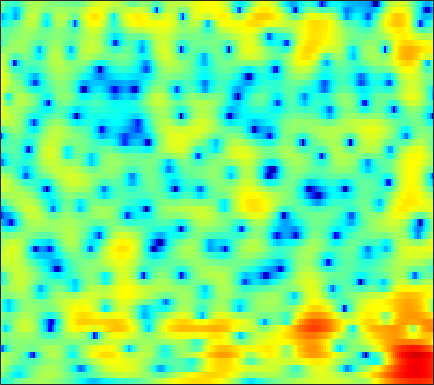

The file beside this chart, header and first rows:
-5.2726, -5.2456, -4.8738, -4.2436, -3.6902, -2.9505, -2.2425, -1.7412, -1.118, -0.56752, -0.075062, 0.25548, 0.64958, 0.98929, 1.204, 1.4396, 1.6072, 1.6917, 1.7573, 1.7585, 1.6949, 1.6133, 1.4596, 1.242
0.05202, -0.64, -1.649, -2.78, -3.714, -5.071, -6.43, -7.276, -7.756, -7.199, -5.878, -4.71, -3.196, -1.847, -0.9683, 0.03051, 0.8436, 1.339, 1.869, 2.251, 2.502, 2.612, 2.659, 2.592
2.175, 1.483, 0.4703, -0.637, -1.516, -2.705, -3.8, -4.456, -4.939, -4.848, -4.273, -3.659, -2.749, -1.842, -1.201, -0.4371, 0.2415, 0.6777, 1.164, 1.552, 1.836, 1.978, 2.07, 2.042
3.366, 2.852, 2.162, 1.475, 0.9686, 0.3096, -0.3202, -0.7718, -1.343, -1.857, -2.299, -2.578, -2.854, -2.945, -2.892, -2.645, -2.196, -1.77, -1.148, -0.5277, 0.03002, 0.393, 0.7446, 0.9555
2.232, 1.691, 1.255, 1.088, 1.048, 0.9862, 0.8171, 0.5617, 0.01726, -0.8463, -2.121, -3.457, -6.029, -10.39, -16.69, -21.66, -10.05, -6.223, -2.995, -0.8615, 0.6516, 1.461, 2.199, 2.596
-13.7, -15.03, -8.356, -4.553, -2.782, -1.224, -0.2461, 0.1829, 0.4482, 0.4311, 0.1764, -0.1106, -0.5301, -0.8723, -1.019, -0.9866, -0.6745, -0.2942, 0.3557, 0.9877, 1.561, 1.911, 2.24, 2.395
-0.4501, -0.7814, -0.9203, -0.8, -0.6033, -0.2939, 0.02247, 0.2268, 0.4391, 0.5641, 0.6009, 0.583, 0.4804, 0.3788, 0.2979, 0.2021, 0.1001, 0.02125, -0.069, -0.1376, -0.1779, -0.186, -0.1699, -0.1245
1.041, 0.5383, 0.1126, 0.001683, 0.09523, 0.3853, 0.7636, 1.057, 1.406, 1.669, 1.818, 1.846, 1.754, 1.486, 1.186, 0.6831, 0.0611, -0.4879, -1.284, -2.145, -2.992, -3.533, -4.001, -4.006
-2.528, -5.404, -8.426, -6.596, -4.054, -1.289, 0.6976, 1.791, 2.85, 3.53, 3.911, 4.004, 3.888, 3.483, 2.986, 2.046, 0.7946, -0.4005, -2.373, -4.902, -8.236, -11.63, -18.89, -21.71
-0.3064, -1.503, -2.399, -2.117, -1.372, -0.1294, 1.08, 1.87, 2.74, 3.32, 3.621, 3.675, 3.53, 3.127, 2.615, 1.607, 0.2302, -1.093, -3.265, -5.985, -9.441, -12.66, -18.28, -23.83
0.4628, -0.1162, -0.6917, -0.9466, -0.9075, -0.5889, -0.06458, 0.3901, 1.012, 1.549, 1.97, 2.13, 2.163, 1.99, 1.732, 1.166, 0.4005, -0.3162, -1.433, -2.669, -3.961, -4.869, -5.766, -5.944
-3.024, -4.577, -6.846, -8.531, -8.517, -6.844, -4.725, -3.286, -1.755, -0.595, 0.2491, 0.6931, 1.046, 1.157, 1.122, 0.9714, 0.721, 0.483, 0.145, -0.1642, -0.3599, -0.4371, -0.41, -0.2151
-3.175, -4.762, -7.231, -9.259, -9.185, -7.092, -4.689, -3.169, -1.609, -0.5168, 0.1864, 0.508, 0.7123, 0.6651, 0.5012, 0.1868, -0.1865, -0.4099, -0.6241, -0.6543, -0.5043, -0.2629, 0.1775, 0.6871
0.4023, 0.1309, -0.1475, -0.2404, -0.1437, 0.19, 0.6381, 0.9778, 1.388, 1.668, 1.678, 1.498, 1.012, 0.2176, -0.6227, -2.091, -3.898, -5.312, -6.619, -6.382, -4.915, -3.632, -2.059, -0.7566
0.3054, 0.4758, 0.8639, 1.358, 1.742, 2.239, 2.671, 2.909, 3.078, 3.038, 2.793, 2.424, 1.618, 0.4676, -0.7105, -2.744, -5.529, -8.185, -11.46, -10.72, -7.556, -5.54, -3.579, -2.229
-6.606, -4.873, -2.436, -0.4389, 0.7335, 1.919, 2.749, 3.181, 3.509, 3.574, 3.406, 3.141, 2.59, 1.812, 1.124, 0.1145, -0.959, -1.701, -2.487, -2.947, -3.138, -3.127, -3.027, -2.933
-6.269, -4.526, -2.067, -0.1024, 1.045, 2.199, 2.998, 3.392, 3.695, 3.762, 3.592, 3.343, 2.888, 2.279, 1.751, 0.9533, 0.1148, -0.546, -1.443, -2.339, -3.265, -4.002, -5.011, -6
1.242, 1.442, 1.894, 2.412, 2.775, 3.184, 3.456, 3.543, 3.498, 3.307, 2.942, 2.556, 1.938, 1.214, 0.5998, -0.2782, -1.209, -1.962, -3.032, -4.219, -5.558, -6.751, -8.729, -11.37
3.3, 3.417, 3.585, 3.744, 3.829, 3.851, 3.747, 3.572, 3.183, 2.617, 1.9, 1.252, 0.2545, -0.8334, -1.677, -2.791, -3.881, -4.638, -5.614, -6.589, -7.558, -8.307, -9.395, -10.52
3.276, 3.668, 4.088, 4.379, 4.497, 4.476, 4.242, 3.927, 3.302, 2.37, 1.159, 0.05715, -1.722, -3.774, -5.382, -7.384, -8.815, -9.345, -9.647, -9.852, -10.16, -10.32, -10.44, -10.18
1.785, 2.813, 3.811, 4.449, 4.713, 4.838, 4.678, 4.367, 3.697, 2.669, 1.205, -0.203, -2.683, -6.146, -9.871, -18.48, -25.88, -17.15, -13.46, -12.56, -13.55, -15.53, -19.55, -18.05
0.9439, 1.744, 2.574, 3.138, 3.41, 3.594, 3.602, 3.461, 3.069, 2.475, 1.578, 0.7255, -0.6528, -2.274, -3.551, -5.114, -6.172, -6.579, -6.951, -7.403, -8.123, -8.822, -9.314, -8.616
-0.5097, -0.4329, -0.3108, -0.1655, -0.00866, 0.2094, 0.46, 0.6538, 0.8459, 0.9507, 0.9381, 0.799, 0.5298, 0.141, -0.1958, -0.6231, -1.027, -1.307, -1.599, -1.842, -1.979, -2.002, -1.898, -1.547
-4.518, -5.025, -5.641, -6.052, -6.136, -5.732, -4.832, -3.916, -2.606, -1.472, -0.5224, 0.04422, 0.5807, 0.9264, 1.077, 1.166, 1.154, 1.102, 1.009, 0.9051, 0.8109, 0.7811, 0.7937, 0.8907
-10.43, -11.2, -12.57, -15.24, -19.04, -21.66, -13.66, -9.601, -5.815, -3.119, -1.22, -0.1248, 0.9569, 1.703, 2.069, 2.336, 2.427, 2.394, 2.226, 1.987, 1.694, 1.481, 1.246, 1.081
-18.29, -15.37, -13.11, -12.07, -11.46, -10.08, -7.768, -5.714, -3.172, -1.069, 0.6081, 1.566, 2.538, 3.153, 3.424, 3.552, 3.427, 3.178, 2.654, 1.935, 1.06, 0.3199, -0.6534, -1.439
-11.68, -9.841, -7.549, -5.665, -4.399, -2.909, -1.447, -0.4428, 0.8382, 1.943, 2.845, 3.372, 3.829, 4.044, 4.04, 3.821, 3.324, 2.775, 1.802, 0.47, -1.299, -3.053, -6.243, -11.11
-3.957, -3.106, -2.04, -1.011, -0.308, 0.5666, 1.329, 1.846, 2.406, 2.866, 3.149, 3.265, 3.261, 3.075, 2.793, 2.216, 1.431, 0.6991, -0.4622, -1.838, -3.398, -4.655, -6.473, -8.039
1.022, 1.238, 1.514, 1.82, 2.006, 2.245, 2.402, 2.49, 2.509, 2.45, 2.283, 2.086, 1.735, 1.218, 0.7146, -0.1449, -1.213, -2.183, -3.69, -5.277, -6.689, -7.349, -7.548, -6.954
3.806, 3.634, 3.425, 3.2, 3.004, 2.704, 2.355, 2.03, 1.585, 1.07, 0.572, 0.1771, -0.3683, -0.9474, -1.446, -2.259, -3.401, -4.564, -6.731, -10.04, -16.15, -25.55, -16.25, -9.94
4.504, 4.126, 3.626, 3.061, 2.611, 1.886, 1.041, 0.2945, -0.7983, -1.987, -3.099, -3.744, -4.226, -4.239, -4.101, -3.945, -4.038, -4.297, -4.957, -5.869, -6.699, -6.827, -6.032, -4.365
2.868, 2.432, 1.853, 1.265, 0.7585, -0.06918, -1.2, -2.27, -4.235, -6.962, -11.1, -15.24, -15.8, -10.86, -8.154, -5.729, -4.094, -3.242, -2.42, -1.821, -1.281, -0.8713, -0.2187, 0.5123
-1.721, -2.067, -2.209, -2.129, -2.169, -2.362, -2.912, -3.544, -4.903, -6.601, -8.622, -9.781, -9.881, -8.21, -6.594, -4.602, -2.921, -1.876, -0.6833, 0.2917, 1.112, 1.623, 2.219, 2.688
-14.13, -13.14, -8.87, -6.104, -4.794, -3.821, -3.45, -3.486, -3.808, -4.31, -4.822, -5.011, -4.895, -4.38, -3.761, -2.646, -1.409, -0.4693, 0.7017, 1.726, 2.545, 3.046, 3.513, 3.76
-8.099, -7.964, -6.399, -4.756, -3.74, -2.936, -2.623, -2.725, -3.09, -3.892, -4.874, -5.676, -6.409, -6.197, -5.271, -3.473, -1.531, -0.1908, 1.369, 2.617, 3.57, 4.079, 4.481, 4.565
-2.878, -2.898, -2.654, -2.248, -2, -1.752, -1.821, -2.106, -2.958, -4.433, -6.769, -9.655, -17.25, -22.05, -12.28, -6.447, -2.962, -1.036, 0.9239, 2.399, 3.488, 4.045, 4.491, 4.578
-4.644, -4.374, -3.683, -2.877, -2.382, -1.932, -1.792, -1.891, -2.421, -3.227, -4.316, -5.178, -6.072, -6.109, -5.462, -4.072, -2.458, -1.273, 0.141, 1.369, 2.334, 2.913, 3.44, 3.687
-16.65, -10.58, -6.138, -3.601, -2.379, -1.414, -0.9585, -0.9072, -1.079, -1.51, -2.144, -2.622, -3.222, -3.593, -3.634, -3.362, -2.691, -2.007, -0.9145, 0.1829, 1.189, 1.839, 2.53, 2.997
-3.015, -2.535, -1.386, -0.286, 0.331, 0.8559, 1.012, 0.9016, 0.5131, -0.2162, -1.224, -2.178, -3.688, -5.475, -6.817, -7.806, -7.106, -5.725, -3.646, -1.799, -0.2713, 0.6304, 1.578, 2.253
3.518, 3.212, 2.989, 2.833, 2.735, 2.544, 2.228, 1.868, 1.173, 0.1791, -1.133, -2.437, -4.744, -8.092, -11.81, -18.47, -14.28, -10.06, -6.443, -4.047, -2.37, -1.411, -0.4377, 0.2545
5.355, 4.792, 4.133, 3.563, 3.187, 2.713, 2.225, 1.847, 1.206, 0.4235, -0.5559, -1.442, -2.785, -4.157, -5.121, -5.981, -6.205, -6.016, -5.459, -4.834, -4.214, -3.76, -3.179, -2.628
5.741, 4.807, 3.669, 2.827, 2.405, 2.086, 1.924, 1.819, 1.629, 1.312, 0.815, 0.3487, -0.375, -1.186, -1.808, -2.641, -3.462, -4.064, -4.933, -5.844, -6.661, -7.054, -6.901, -6.01
5.447, 3.331, 0.319, -1.762, -1.709, -0.2907, 1.165, 1.924, 2.566, 2.791, 2.704, 2.484, 1.998, 1.308, 0.7101, -0.2471, -1.386, -2.416, -4.208, -6.776, -10.97, -16.99, -20.81, -10.79
5.178, 2.468, -2.284, -6.611, -5.25, -1.786, 0.4925, 1.572, 2.343, 2.606, 2.506, 2.225, 1.651, 0.9331, 0.3101, -0.5608, -1.474, -2.207, -3.278, -4.451, -5.651, -6.287, -6.12, -4.758
5.958, 4.706, 3.165, 1.993, 1.462, 1.157, 1.065, 0.9923, 0.7774, 0.3585, -0.3291, -1.032, -2.164, -3.435, -4.406, -5.433, -5.945, -5.946, -5.56, -5.004, -4.407, -3.891, -3.161, -2.338
6.292, 5.453, 4.357, 3.322, 2.607, 1.769, 1.003, 0.409, -0.3984, -1.355, -2.57, -3.706, -5.705, -8.52, -11.46, -16.99, -17.69, -13.48, -9.416, -6.731, -4.794, -3.661, -2.441, -1.466
5.965, 5.156, 3.99, 2.788, 1.904, 0.772, -0.2278, -0.8857, -1.684, -2.485, -3.401, -4.22, -5.626, -7.423, -8.969, -10.72, -10.78, -9.547, -7.303, -5.243, -3.533, -2.471, -1.272, -0.3306
5.255, 4.272, 2.729, 0.9285, -0.5444, -2.52, -4.043, -4.524, -4.489, -4.077, -3.739, -3.671, -3.763, -4.066, -4.286, -4.472, -4.343, -4.018, -3.313, -2.414, -1.422, -0.6818, 0.2168, 0.9779
4.623, 3.57, 1.77, -0.6947, -3.222, -8.434, -21.62, -18.09, -8.957, -5.359, -3.479, -2.704, -2.222, -2.123, -2.217, -2.457, -2.635, -2.609, -2.292, -1.6, -0.6456, 0.1362, 1.095, 1.893
3.446, 2.899, 1.997, 0.7881, -0.2577, -1.81, -2.925, -3.008, -2.352, -1.431, -0.75, -0.4831, -0.551, -1.084, -1.825, -3.329, -5.325, -6.816, -7.28, -5.234, -2.641, -0.9725, 0.7536, 1.96
-0.778, 0.04903, 0.7976, 1.158, 1.257, 1.284, 1.239, 1.273, 1.336, 1.38, 1.321, 1.127, 0.6085, -0.3686, -1.47, -3.551, -6.689, -9.837, -11.6, -7.492, -3.78, -1.767, 0.1353, 1.361
-4.638, -2.774, -1.179, -0.1426, 0.3547, 0.8682, 1.228, 1.371, 1.501, 1.537, 1.454, 1.281, 0.9058, 0.3135, -0.2495, -1.092, -1.927, -2.397, -2.567, -2.182, -1.452, -0.8208, -0.02453, 0.5897
-2.225, -1.967, -1.494, -0.9907, -0.6011, -0.159, 0.2613, 0.5284, 0.8306, 1.05, 1.156, 1.171, 1.065, 0.8753, 0.6627, 0.2844, -0.1121, -0.3754, -0.6377, -0.7661, -0.7247, -0.6174, -0.3692, -0.06093
-1.635, -2.092, -2.233, -2.023, -1.702, -1.231, -0.7466, -0.302, 0.2556, 0.7798, 1.238, 1.514, 1.744, 1.803, 1.717, 1.426, 0.9523, 0.4912, -0.2372, -0.9679, -1.497, -1.64, -1.45, -0.9053
-6.057, -7.138, -6.241, -4.742, -3.968, -3.196, -2.602, -2.112, -1.169, 0.01348, 1.235, 2.022, 2.84, 3.26, 3.323, 3.07, 2.345, 1.444, -0.3344, -2.934, -6.364, -8.085, -6.183, -2.961
-8.741, -10.54, -8.445, -6.938, -6.734, -7.802, -10.18, -11.85, -8.87, -4.367, -1.126, 0.632, 2.275, 3.286, 3.659, 3.666, 3.123, 2.333, 0.7204, -1.649, -4.526, -5.84, -4.501, -1.804
-1.643, -2.788, -4.007, -5.099, -5.973, -7.62, -9.414, -10.12, -8.405, -5.243, -2.454, -0.8296, 0.7811, 1.857, 2.365, 2.652, 2.572, 2.298, 1.727, 1.049, 0.4462, 0.1868, 0.1675, 0.4517
-0.3761, -1.325, -2.411, -3.249, -3.734, -4.117, -4.186, -3.914, -3.176, -2.112, -0.9302, -0.07541, 0.9104, 1.632, 2.006, 2.299, 2.355, 2.263, 1.99, 1.615, 1.196, 0.8787, 0.5115, 0.2177
